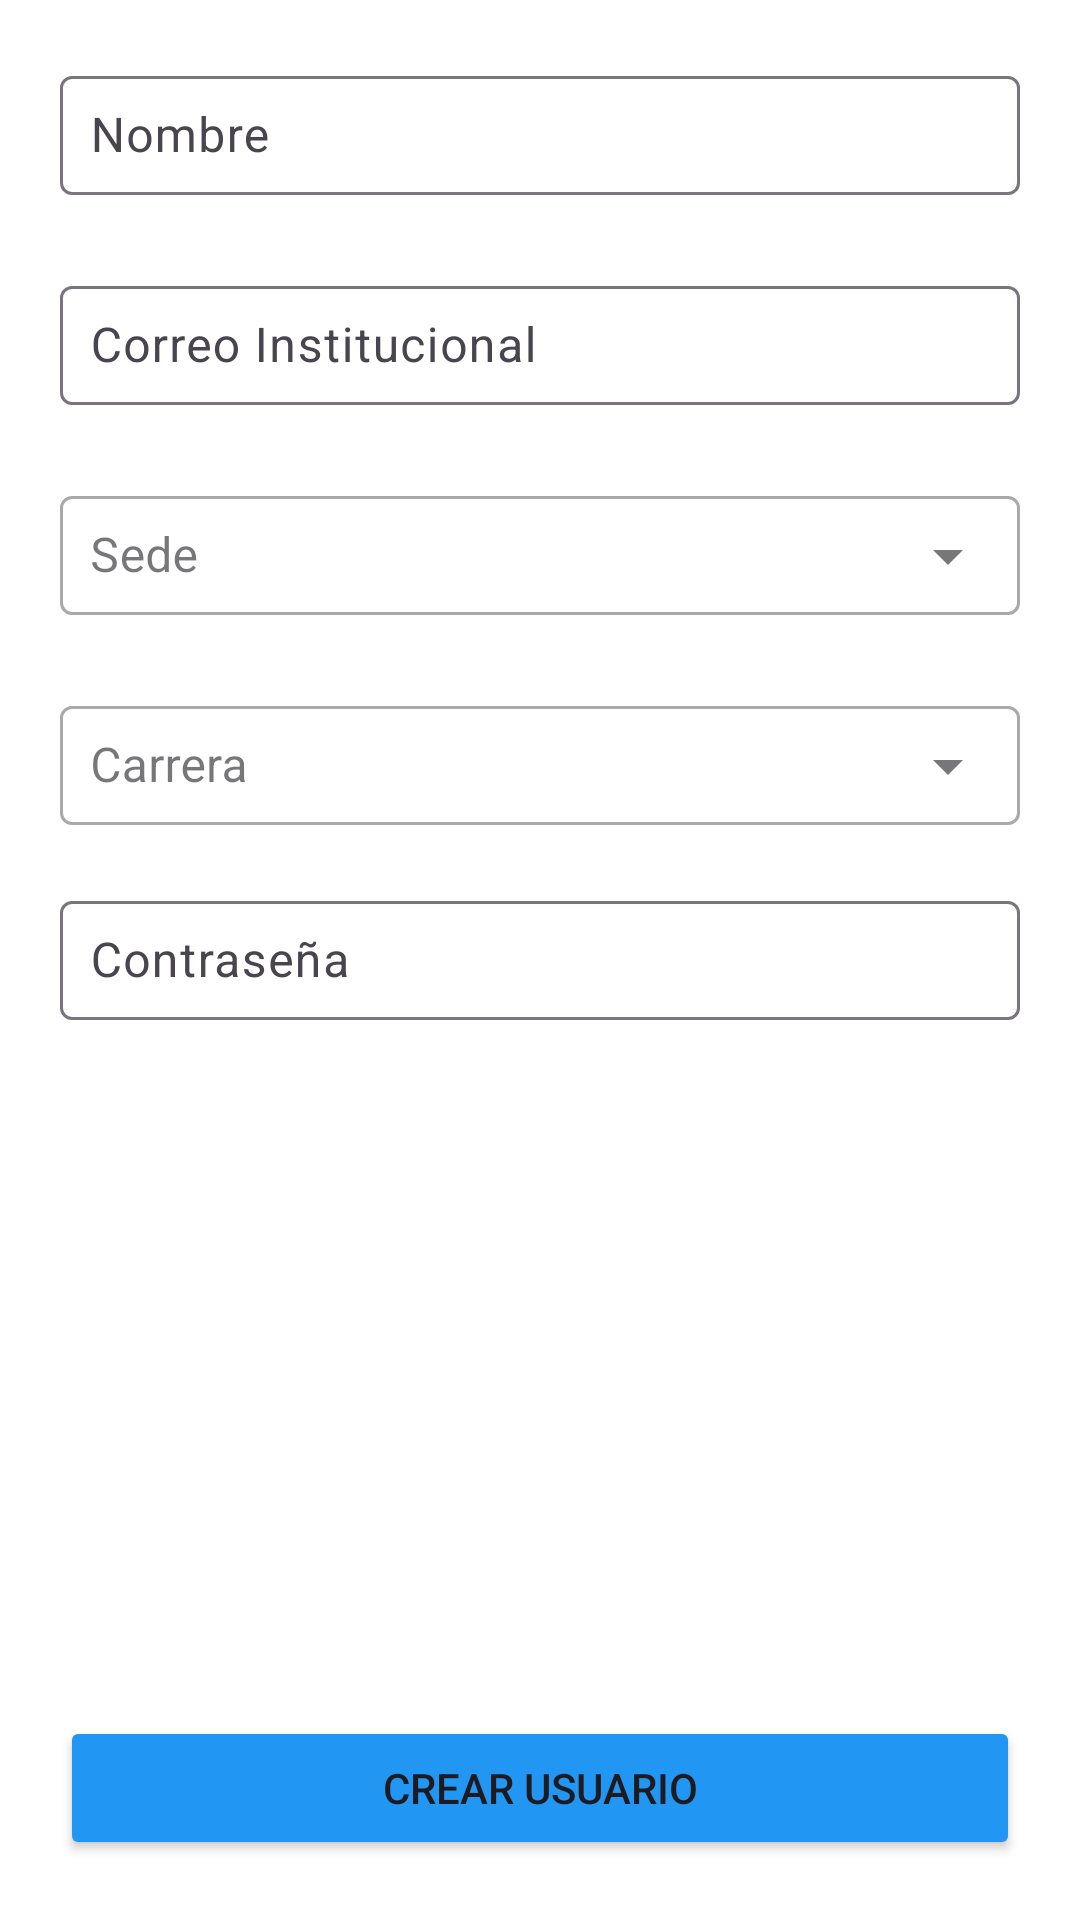

Produce the Android XML layout that renders to this screen, including the resource entries it uses.
<!-- AndroidManifest.xml: application theme Theme.Eventosapp -->
<!-- res/layout/fragment_crear_alumno.xml -->
<?xml version="1.0" encoding="utf-8"?>
<androidx.constraintlayout.widget.ConstraintLayout xmlns:android="http://schemas.android.com/apk/res/android"
    android:layout_width="match_parent"
    android:layout_height="match_parent"
    xmlns:app="http://schemas.android.com/apk/res-auto">

    <LinearLayout
        android:layout_width="match_parent"
        android:layout_height="match_parent"
        android:orientation="vertical"
        android:layout_margin="20dp"
        app:layout_constraintTop_toTopOf="parent">

        <com.google.android.material.textfield.TextInputLayout
            android:layout_width="match_parent"
            android:layout_height="45dp"
            android:layout_marginBottom="25dp">

            <com.google.android.material.textfield.TextInputEditText
                android:id="@+id/textNomApe"
                android:layout_width="match_parent"
                android:layout_height="wrap_content"
                android:padding="10dp"
                android:hint="Nombre"/>

        </com.google.android.material.textfield.TextInputLayout>

        <com.google.android.material.textfield.TextInputLayout
            android:layout_width="match_parent"
            android:layout_height="45dp"
            android:layout_marginBottom="25dp">

            <com.google.android.material.textfield.TextInputEditText
                android:id="@+id/textCorreo"
                android:layout_width="match_parent"
                android:layout_height="wrap_content"
                android:padding="10dp"
                android:hint="Correo Institucional"/>

        </com.google.android.material.textfield.TextInputLayout>

        <com.google.android.material.textfield.TextInputLayout
            android:layout_width="match_parent"
            android:layout_height="45dp"
            android:layout_marginBottom="25dp"
            style="@style/Widget.MaterialComponents.TextInputLayout.OutlinedBox.ExposedDropdownMenu">

            <AutoCompleteTextView
                android:id="@+id/edtSede"
                android:layout_width="match_parent"
                android:layout_height="match_parent"
                android:dropDownHeight="200dp"
                android:hint="Sede"
                android:inputType="none"
                android:padding="10dp" />
        </com.google.android.material.textfield.TextInputLayout>

        <com.google.android.material.textfield.TextInputLayout
            android:layout_width="match_parent"
            android:layout_height="45dp"
            android:layout_marginBottom="20dp"
            style="@style/Widget.MaterialComponents.TextInputLayout.OutlinedBox.ExposedDropdownMenu"
            >

            <AutoCompleteTextView
                android:id="@+id/edtCarrera"
                android:layout_width="match_parent"
                android:layout_height="match_parent"
                android:dropDownHeight="200dp"
                android:hint="Carrera"
                android:inputType="none"
                android:padding="10dp" />
        </com.google.android.material.textfield.TextInputLayout>

        <com.google.android.material.textfield.TextInputLayout
            android:layout_width="match_parent"
            android:layout_height="45dp"
            android:layout_marginBottom="25dp">

            <com.google.android.material.textfield.TextInputEditText
                android:id="@+id/textContraseña"
                android:layout_width="match_parent"
                android:layout_height="wrap_content"
                android:padding="10dp"
                android:hint="Contraseña"/>

        </com.google.android.material.textfield.TextInputLayout>




    </LinearLayout>

    <LinearLayout
        android:layout_width="match_parent"
        android:layout_height="wrap_content"
        android:layout_margin="20dp"
        android:gravity="center"
        app:layout_constraintBottom_toBottomOf="parent">

        <Button
            android:backgroundTint="@color/azulClaro"
            android:id="@+id/btnCrearUsuario"
            android:layout_width="match_parent"
            android:layout_height="wrap_content"
            android:text="Crear Usuario"/>

    </LinearLayout>

</androidx.constraintlayout.widget.ConstraintLayout>
<!-- resources referenced by this layout -->
<resources>
  <color name="azulClaro">#2196F3</color>
  <style name="Theme.Eventosapp" parent="Base.Theme.Eventosapp" />
  <style name="Base.Theme.Eventosapp" parent="Theme.Material3.DayNight.NoActionBar">
          <item name="colorPrimary">@color/azul</item>
          <item name="android:navigationBarColor">@android:color/white</item>
          <item name="android:windowBackground">@android:color/white</item>
          <item name="android:statusBarColor">@android:color/white</item>
          <item name="android:windowLightStatusBar">true</item>
      </style>
  <color name="azul">#003f63</color>
</resources>
